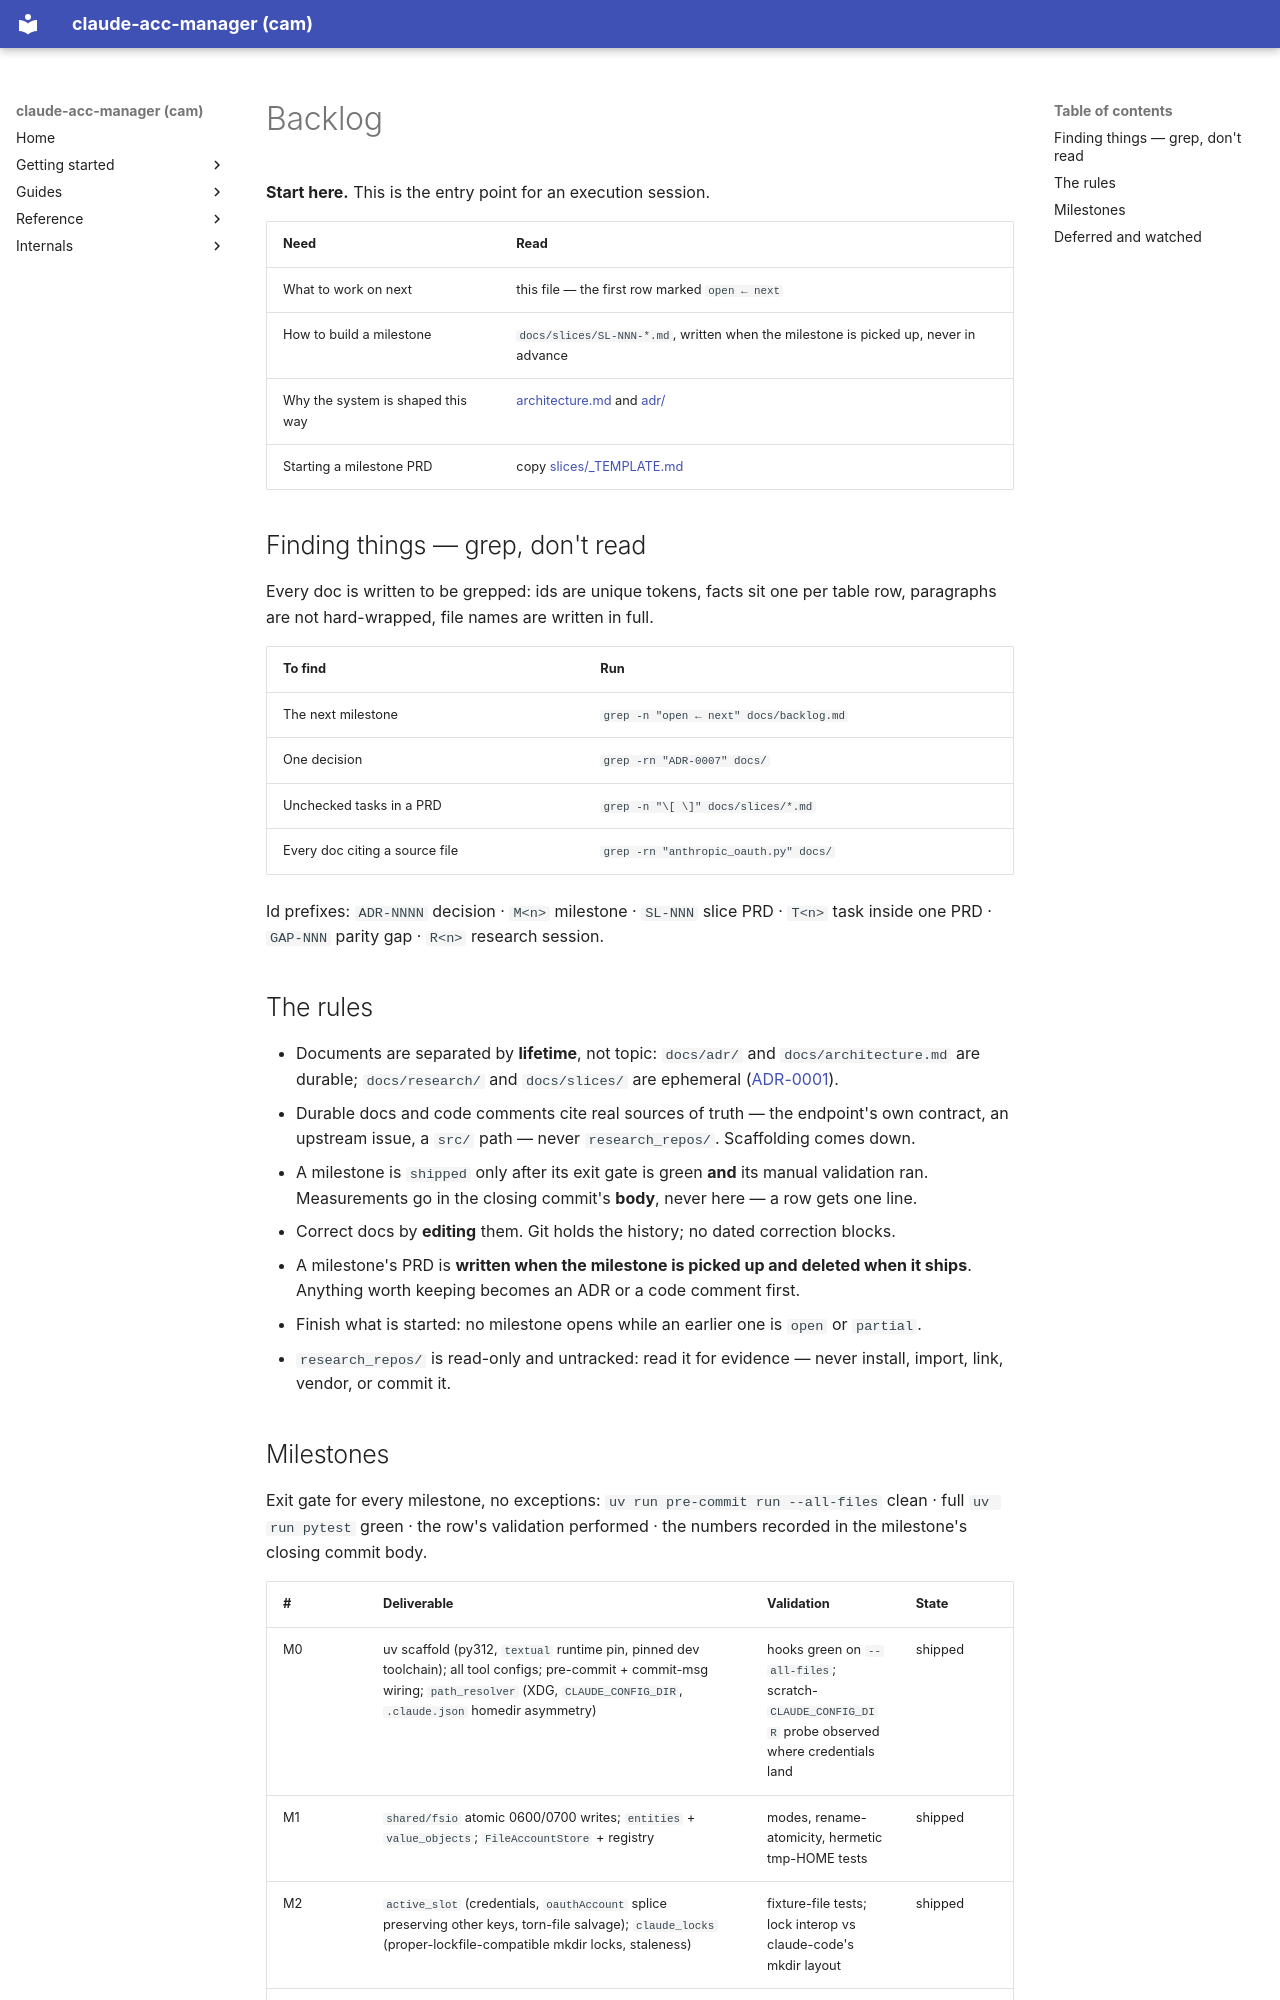

repository: dmenezesgabriel/claude-acc-manager · page: backlog/index.html · generator: mkdocs

# Backlog

**Start here.** This is the entry point for an execution session.

| Need | Read |
| --- | --- |
| What to work on next | this file — the first row marked `open ← next` |
| How to build a milestone | `docs/slices/SL-NNN-*.md`, written when the milestone is picked up, never in advance |
| Why the system is shaped this way | [architecture.md](architecture.md) and [adr/](adr/) |
| Starting a milestone PRD | copy [slices/_TEMPLATE.md](slices/_TEMPLATE.md) |

## Finding things — grep, don't read

Every doc is written to be grepped: ids are unique tokens, facts sit one per table row, paragraphs are not hard-wrapped, file names are written in full.

| To find | Run |
| --- | --- |
| The next milestone | `grep -n "open ← next" docs/backlog.md` |
| One decision | `grep -rn "ADR-0007" docs/` |
| Unchecked tasks in a PRD | `grep -n "\[ \]" docs/slices/*.md` |
| Every doc citing a source file | `grep -rn "anthropic_oauth.py" docs/` |

Id prefixes: `ADR-NNNN` decision · `M<n>` milestone · `SL-NNN` slice PRD · `T<n>` task inside one PRD · `GAP-NNN` parity gap · `R<n>` research session.

## The rules

- Documents are separated by **lifetime**, not topic: `docs/adr/` and `docs/architecture.md` are durable; `docs/research/` and `docs/slices/` are ephemeral ([ADR-0001](adr/0001-split-durable-decisions-from-ephemeral-build-evidence.md)).
- Durable docs and code comments cite real sources of truth — the endpoint's own contract, an upstream issue, a `src/` path — never `research_repos/`. Scaffolding comes down.
- A milestone is `shipped` only after its exit gate is green **and** its manual validation ran. Measurements go in the closing commit's **body**, never here — a row gets one line.
- Correct docs by **editing** them. Git holds the history; no dated correction blocks.
- A milestone's PRD is **written when the milestone is picked up and deleted when it ships**. Anything worth keeping becomes an ADR or a code comment first.
- Finish what is started: no milestone opens while an earlier one is `open` or `partial`.
- `research_repos/` is read-only and untracked: read it for evidence — never install, import, link, vendor, or commit it.
